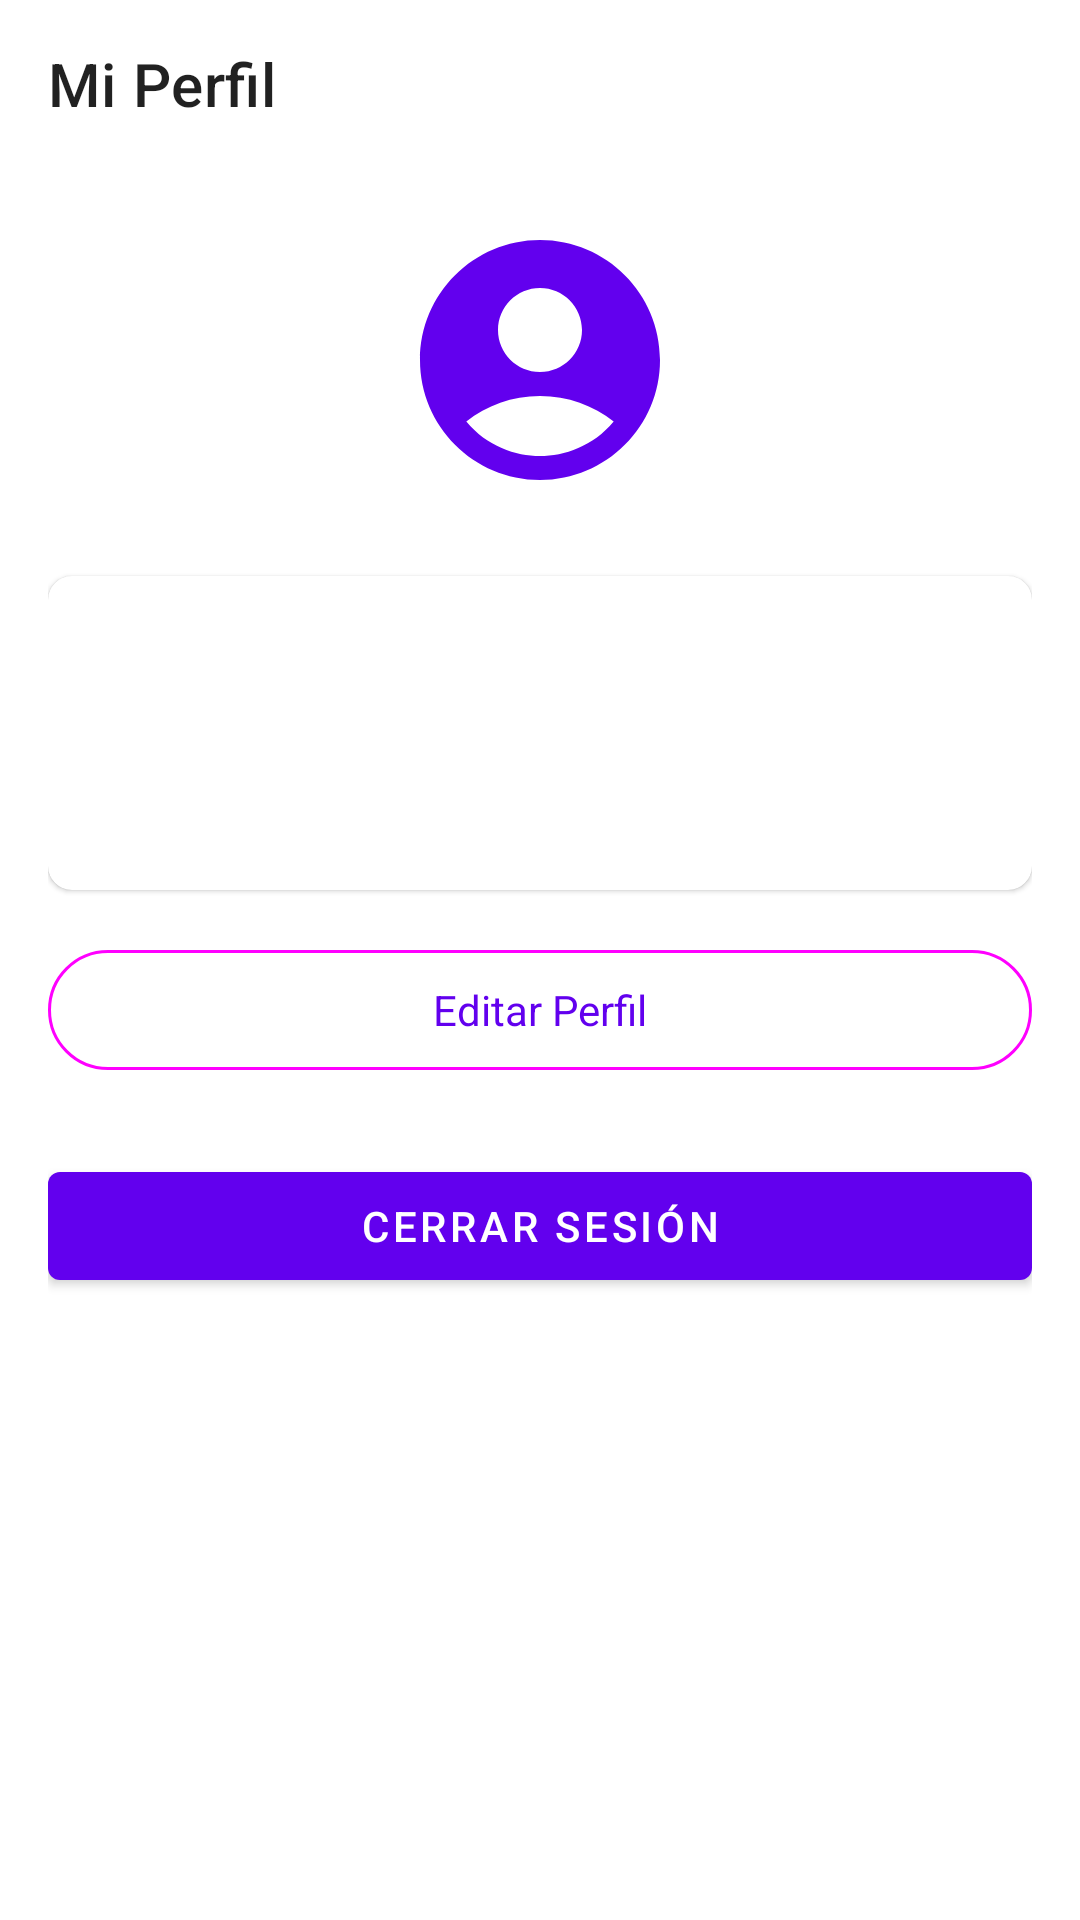

Layout XML and referenced resources for this Android screen:
<!-- AndroidManifest.xml: application theme Theme.Xano.NoActionBar -->
<!-- res/layout/fragment_profile.xml -->
<?xml version="1.0" encoding="utf-8"?>
<LinearLayout xmlns:android="http://schemas.android.com/apk/res/android"
    xmlns:app="http://schemas.android.com/apk/res-auto"
    xmlns:tools="http://schemas.android.com/tools"
    android:layout_width="match_parent"
    android:layout_height="match_parent"
    android:background="?android:attr/colorBackground"
    android:orientation="vertical">

    <com.google.android.material.appbar.MaterialToolbar
        android:id="@+id/toolbar"
        android:layout_width="match_parent"
        android:layout_height="?attr/actionBarSize"
        app:title="@string/title_my_profile" />

    <LinearLayout
        android:layout_width="match_parent"
        android:layout_height="wrap_content"
        android:orientation="vertical"
        android:padding="16dp">

        <ImageView
            android:id="@+id/ivAvatar"
            android:layout_width="96dp"
            android:layout_height="96dp"
            android:layout_gravity="center_horizontal"
            android:src="@drawable/ic_account_circle_24"
            app:tint="?attr/colorPrimary" />

        <com.google.android.material.card.MaterialCardView
            android:layout_width="match_parent"
            android:layout_height="wrap_content"
            android:layout_marginTop="24dp"
            app:cardCornerRadius="8dp">

            <LinearLayout
                android:layout_width="match_parent"
                android:layout_height="wrap_content"
                android:orientation="vertical"
                android:padding="16dp">

                <TextView
                    android:id="@+id/tvName"
                    android:layout_width="wrap_content"
                    android:layout_height="wrap_content"
                    android:textAppearance="@style/TextAppearance.Material3.TitleLarge"
                    tools:text="Nombre de Usuario" />

                <TextView
                    android:id="@+id/tvEmail"
                    android:layout_width="wrap_content"
                    android:layout_height="wrap_content"
                    android:layout_marginTop="4dp"
                    android:textAppearance="@style/TextAppearance.Material3.BodyMedium"
                    tools:text="email@example.com" />

                <TextView
                    android:id="@+id/tvRole"
                    android:layout_width="wrap_content"
                    android:layout_height="wrap_content"
                    android:layout_marginTop="4dp"
                    android:textAppearance="@style/TextAppearance.Material3.BodySmall"
                    tools:text="Rol: Administrador" />

            </LinearLayout>

        </com.google.android.material.card.MaterialCardView>

        <com.google.android.material.button.MaterialButton
            android:id="@+id/btnEditProfile"
            style="@style/Widget.Material3.Button.OutlinedButton"
            android:layout_width="match_parent"
            android:layout_height="wrap_content"
            android:layout_marginTop="16dp"
            android:textSize="14sp"
            android:text="@string/action_edit_profile" />

        <com.google.android.material.button.MaterialButton
            android:id="@+id/btnLogout"
            android:layout_width="match_parent"
            android:layout_height="wrap_content"
            android:layout_marginTop="24dp"
            android:text="@string/action_logout" />

    </LinearLayout>

    <ProgressBar
        android:id="@+id/progress"
        android:layout_width="wrap_content"
        android:layout_height="wrap_content"
        android:layout_gravity="center"
        android:visibility="gone" />

</LinearLayout>
<!-- resources referenced by this layout -->
<resources>
  <!-- drawable ic_account_circle_24 (drawable) -->
  <vector xmlns:android="http://schemas.android.com/apk/res/android"
      android:width="24dp"
      android:height="24dp"
      android:viewportWidth="24"
      android:viewportHeight="24">
    <path
        android:fillColor="@android:color/white"
        android:pathData="M12,2C6.48,2 2,6.48 2,12s4.48,10 10,10 10,-4.48 10,-10S17.52,2 12,2zM12,6c1.93,0 3.5,1.57 3.5,3.5S13.93,13 12,13s-3.5,-1.57 -3.5,-3.5S10.07,6 12,6zM12,20c-2.03,0 -4.43,-0.81 -6.14,-2.88C7.55,15.8 9.68,15 12,15s4.45,0.8 6.14,2.12C16.43,19.19 14.03,20 12,20z"/>
  </vector>
  <string name="action_edit_profile">Editar Perfil</string>
  <string name="action_logout">Cerrar Sesión</string>
  <string name="title_my_profile">Mi Perfil</string>
  <style name="Theme.Xano.NoActionBar" parent="Theme.Xano" />
  <style name="Theme.Xano" parent="Theme.MaterialComponents.DayNight.NoActionBar">
          
          
          
      </style>
</resources>
